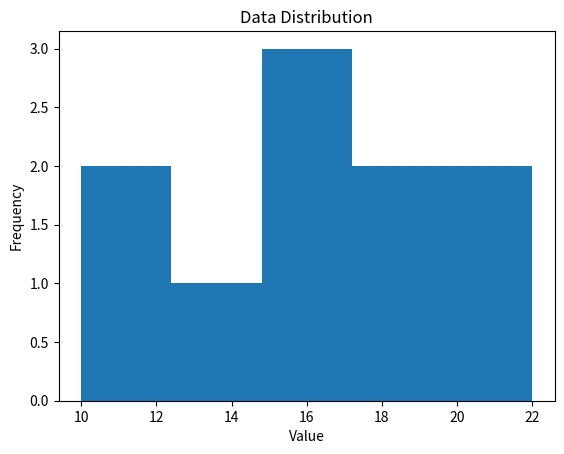
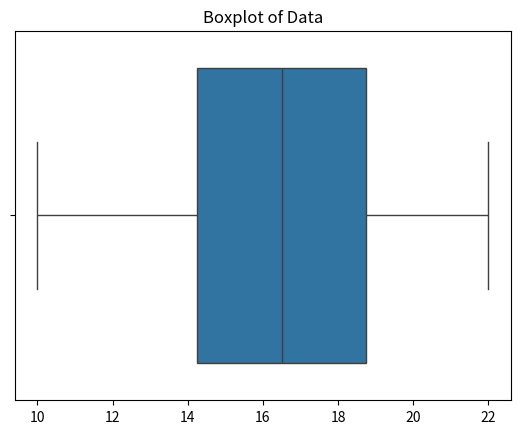

The matplotlib source for these figures, in order:
# =========================================
# CELL 1 - TITLE AND INTRODUCTION
# =========================================
"""
DESCRIPTIVE STATISTICS

Descriptive statistics help summarize and understand datasets.

Key measures include:
- Mean
- Median
- Mode
- Variance
- Standard Deviation

These metrics help understand:
• central tendency
• data spread
• distribution behavior
"""


# =========================================
# CELL 2 - IMPORT LIBRARIES
# =========================================
import numpy as np
import pandas as pd
import matplotlib.pyplot as plt
import seaborn as sns


# =========================================
# CELL 3 - CREATE SAMPLE DATA
# =========================================
data = [12, 15, 14, 10, 18, 20, 22, 19, 17, 16]

data


# =========================================
# CELL 4 - MEAN
# =========================================
mean_value = np.mean(data)

print("Mean:", mean_value)


# =========================================
# CELL 5 - MEDIAN
# =========================================
median_value = np.median(data)

print("Median:", median_value)


# =========================================
# CELL 6 - MODE
# =========================================
from scipy import stats

mode_value = stats.mode(data)

print("Mode:", mode_value)


# =========================================
# CELL 7 - VARIANCE
# =========================================
variance_value = np.var(data)

print("Variance:", variance_value)


# =========================================
# CELL 8 - STANDARD DEVIATION
# =========================================
std_value = np.std(data)

print("Standard Deviation:", std_value)


# =========================================
# CELL 9 - DATAFRAME EXAMPLE
# =========================================
df = pd.DataFrame({
    "scores": data
})

df


# =========================================
# CELL 10 - SUMMARY STATISTICS
# =========================================
df.describe()


# =========================================
# CELL 11 - HISTOGRAM (DATA DISTRIBUTION)
# =========================================
plt.hist(data, bins=5)

plt.title("Data Distribution")
plt.xlabel("Value")
plt.ylabel("Frequency")

plt.show()


# =========================================
# CELL 12 - BOXPLOT
# =========================================
sns.boxplot(x=data)

plt.title("Boxplot of Data")

plt.show()


# =========================================
# CELL 13 - PRACTICE EXERCISES
# =========================================
"""
TRY THESE EXERCISES

1. Create a new dataset of 20 numbers
2. Calculate mean, median, and standard deviation
3. Plot histogram of the dataset
4. Plot a boxplot to detect outliers
"""
